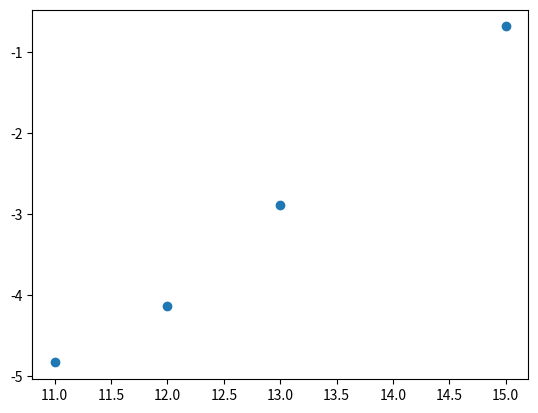

Write Python code to recreate this figure.
import math as mt
import time
import matplotlib.pyplot as plt
import numpy as np
from scipy.stats import linregress
import random as rd

# Exercice 1 - 1

def estPremier(n) :
    if n < 2 or n%2 == 0 :
        return False
    d = 3
    while d*d < n :
        if n % d == 0 :
            return False
        d += 2
    return True

""" print(estPremier(52)) """


# Exercice 1 - 2

def tabPremier(n) :
    d = 3
    tab = [2]
    while d < n :
        prime = True
        for p in tab :
            if d % p == 0 :
                prime = False
                break
            if p*p > d :
                break
        if prime :
            tab.append(d)
        d += 1
    return len(tab)

""" print(tabPremier(53)) """

def q12() :
    xs = range(10,10000,10)
    ys1 = [tabPremier(n)/n for n in xs]
    ys2 = [1/(np.log(n)-1) for n in xs]
    plt.scatter(xs,ys1)
    plt.plot(xs,ys2)
    plt.show()

""" q12() """

# Exercice 1 - 3


# Exercice 1 - 4a

def tabTestPremier(list) :

    tab = []
    
    for i in list :
        t1 = time.process_time()
        res = estPremier(i)
        t2 = time.process_time()
        tab.append(t2-t1)
    
    return tab

list_nb_a_tester=[13,1009,10007,100003,1000003,10000019,100000007,1000000007,10000000019,100000000003,1000000000039,100000000000031]
print(tabTestPremier(list_nb_a_tester))

# Exercice 1 - 4b

def graphTestPremier(list) :
    decimal = [1+np.floor(np.log10(x)) for x in list]
    time = tabTestPremier(list)
    plt.scatter(decimal,time)
    plt.show()

""" graphTestPremier(list_nb_a_tester) """

# Exercice 1 - 4c

def graphTestPremierLog(list) :
    decimal = [1+np.floor(np.log10(x)) for x in list]
    time = [np.log(x) for x in tabTestPremier(list)]
    plt.scatter(decimal,time)
    plt.show()

""" graphTestPremierLog(list_nb_a_tester) """

def graphTestPremierRegLin(list) :
    decimal = [1+np.floor(np.log10(x)) for x in list]
    time = [np.log(x) for x in tabTestPremier(list)]

    reg = linregress(decimal,time)
    
    plt.scatter(decimal,time)
    plt.plot(decimal,[x*reg[0]+reg[1] for x in decimal], color='red')
    plt.show()

graphTestPremierRegLin(list_nb_a_tester)


